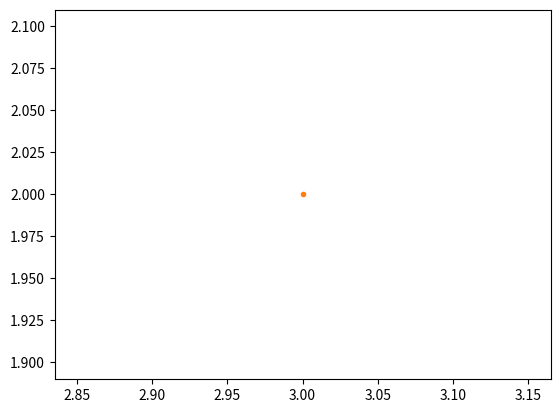
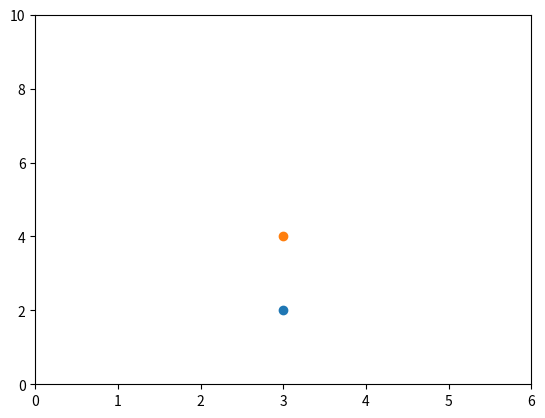

Here is the Python script that generated these plots, in order: (Note: this script raises an exception after producing the figures.)
import matplotlib as mpl
import matplotlib.pyplot as plt
#we have three layer backend layer and artist layer and scripting layer
#to get the backend of the system on web to render the graph eg in jupiter notebook we have inline
#artist layer contain container such as figure axes subplot and contain primitive such as  Line 2d,rectangle and collection such as pathcollection
#here we are using scripting layer pyplot
mpl.get_backend()
#Matplotlib's pyplot is an example of a procedural method for building visualizations while SVG, HTML are declarative methods of creating visualizations.
#D3.js is informational method
plt.plot(3,2)
plt.show()
#to show that data point
plt.plot(3,2,".")
# First let's set the backend without using mpl.use() from the scripting layer
from matplotlib.backends.backend_agg import FigureCanvasAgg
from matplotlib.figure import Figure

# create a new figure
fig = Figure()

# associate fig with the backend
canvas = FigureCanvasAgg(fig)

# add a subplot to the fig
ax = fig.add_subplot(111)

# plot the point (3,2)
ax.plot(3, 2, '.')

# save the figure to test.png
# you can see this figure in your Jupyter workspace afterwards by going to
# https://hub.coursera-notebooks.org/
canvas.print_png('test.png')



# create a new figure
plt.figure()

# plot the point (3,2) using the circle marker
plt.plot(3, 2, 'o')
plt.plot(3,4,'o')
# get the current axes
ax = plt.gca()
#to get the current figure
temp=plt.gcf()

# Set axis properties [xmin, xmax, ymin, ymax]
ax.axis([0,6,0,10])
# get all the child objects the axes contains
ax.get_children()
# get children from current axes (the legend is the second to last item in this list)
plt.gca().get_children()
# get the legend from the current axes
legend = plt.gca().get_children()[-2]
# you can use get_children to navigate through the child artists
legend.get_children()[0].get_children()[1].get_children()[0].get_children()

# remove the frame of the chart
for spine in plt.gca().spines.values():
    spine.set_visible(False)
#Or
# TODO: remove the frame of the chart
ax = plt.gca()
ax.set_frame_on(False)